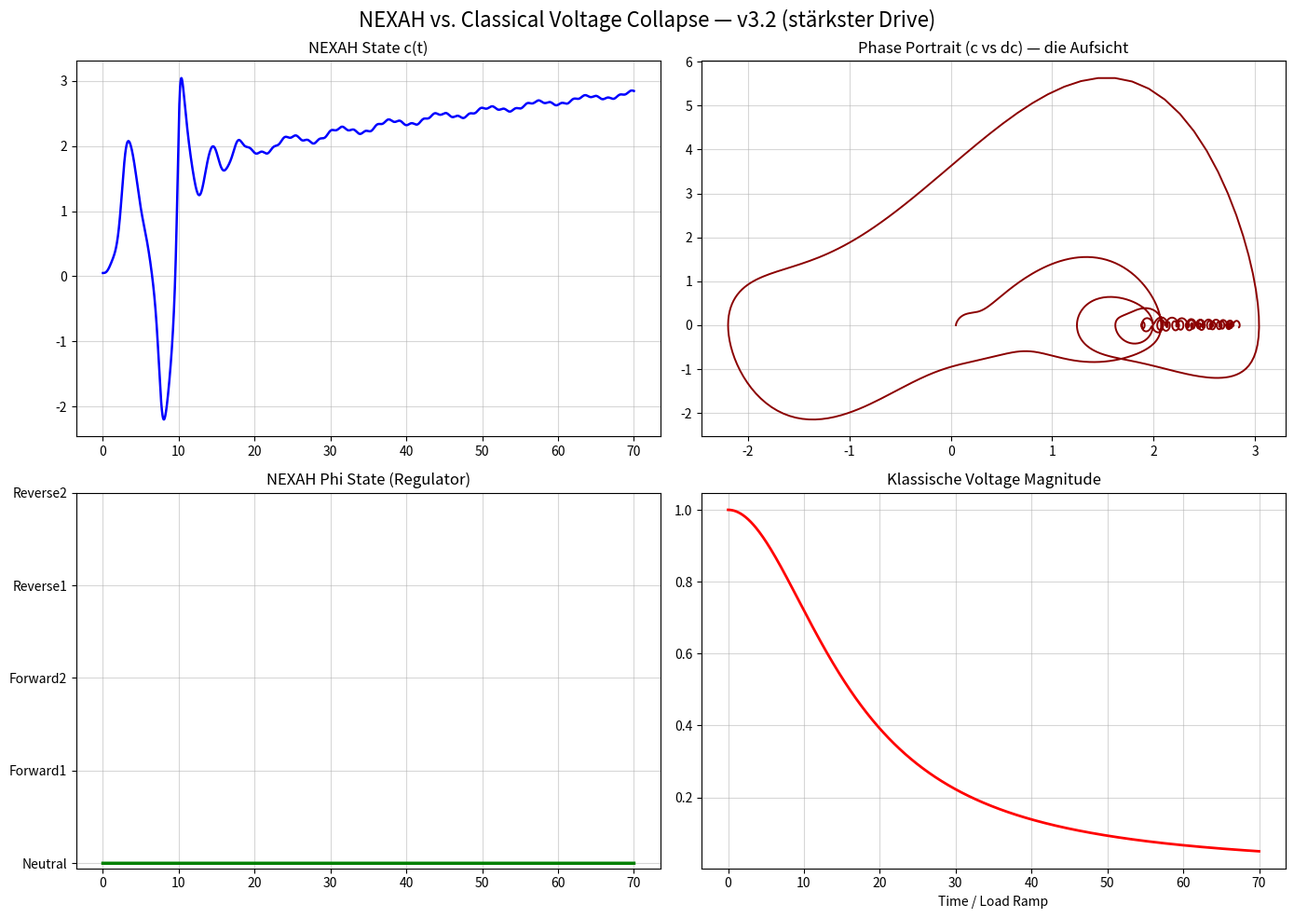

Generate this figure with matplotlib:
"""
NEXAH vs. Classical Voltage Collapse — Version 3.2
Stärkster Drive + aggressiver Phase-Error-Lock
"""

import numpy as np
from scipy.integrate import solve_ivp
import matplotlib.pyplot as plt

PHI_NAMES = ["Neutral", "Forward1", "Forward2", "Reverse1", "Reverse2"]

def nexah_regime_ode(t, x, params):
    c, dc, phi_idx = x
    phi = int(phi_idx)

    field_force = -0.35 * c * (c**2 - 1.0) + 0.92 * dc
    p_drive = [0.0, 0.85, 1.48, -1.0, -1.7][phi]

    q = params.get('Q', 1.45)
    coupling = 1.0 + 1.05 * q
    kuramoto = 0.0
    for i in range(5):
        delta = (phi - i) / 5.0
        kuramoto += coupling * np.sin(2 * np.pi * delta)

    vdp_force = 0.72 * dc * (1.0 - c**2)

    angle = 2 * np.pi * t / 4.0 + phi * 1.05
    compass_op = 0.58 * np.sin(angle) * np.cos(angle * 1.618)

    inversion = 1.0
    if phi >= 3:
        inversion = 0.35 + 0.65 * np.tanh((phi - 2.2) * 3.8)

    d_c  = dc
    d_dc = (field_force + p_drive + kuramoto + vdp_force + compass_op) * inversion
    d_phi = 0.0

    return [d_c, d_dc, d_phi]

def ieee9_load_ramp(t):
    return 0.072 * t   # sehr stark

def ieee9_regime_ode(t, x, params):
    dx = nexah_regime_ode(t, x, params)
    p_ramp = ieee9_load_ramp(t)
    dx[1] += p_ramp * 1.35
    return dx

def classical_voltage(load_factor):
    return 1.0 / (1.0 + 0.75 * load_factor**2)

if __name__ == "__main__":
    print("🚀 NEXAH vs. Classical Voltage Collapse — v3.2 (stärkster Drive)")

    params = {'Q': 1.45, 'use_vdp': True}
    x0 = [0.05, 0.0, 0]

    sol = solve_ivp(
        fun=lambda t, x: ieee9_regime_ode(t, x, params),
        t_span=(0, 70),
        y0=x0,
        method='RK45',
        rtol=1e-6,
        max_step=0.03
    )

    t = sol.t
    c = sol.y[0]
    dc = sol.y[1]
    phi_idx = np.round(sol.y[2]).astype(int).clip(0, 4)

    load_factor = ieee9_load_ramp(t)
    classical_voltage_curve = classical_voltage(load_factor)

    print(f"✅ Fertig — End Phi = {PHI_NAMES[phi_idx[-1]]}")

    fig, axs = plt.subplots(2, 2, figsize=(14, 10))
    fig.suptitle("NEXAH vs. Classical Voltage Collapse — v3.2 (stärkster Drive)", fontsize=16)

    axs[0,0].plot(t, c, color='blue', linewidth=1.8)
    axs[0,0].set_title("NEXAH State c(t)")
    axs[0,0].grid(True, alpha=0.5)

    axs[0,1].plot(c, dc, color='darkred', linewidth=1.4)
    axs[0,1].set_title("Phase Portrait (c vs dc) — die Aufsicht")
    axs[0,1].grid(True, alpha=0.5)

    axs[1,0].plot(t, phi_idx, color='green', drawstyle='steps-post', linewidth=2.5)
    axs[1,0].set_title("NEXAH Phi State (Regulator)")
    axs[1,0].set_yticks(range(5))
    axs[1,0].set_yticklabels(PHI_NAMES)
    axs[1,0].grid(True, alpha=0.5)

    axs[1,1].plot(t, classical_voltage_curve, color='red', linewidth=2)
    axs[1,1].set_title("Klassische Voltage Magnitude")
    axs[1,1].set_xlabel("Time / Load Ramp")
    axs[1,1].grid(True, alpha=0.5)

    if np.any(phi_idx > 0):
        switch_idx = np.where(phi_idx > 0)[0][0]
        switch_time = t[switch_idx]
        for ax in axs.flat:
            ax.axvline(x=switch_time, color='purple', linestyle='--', alpha=0.9, linewidth=2, label=f'Phi-Split bei t={switch_time:.1f}')

    plt.tight_layout()
    plt.savefig("ieee9_nexah_vs_voltage_collapse_v32.png", dpi=240, bbox_inches='tight')
    print("📸 Vergleich v3.2 gespeichert")
    plt.show()
